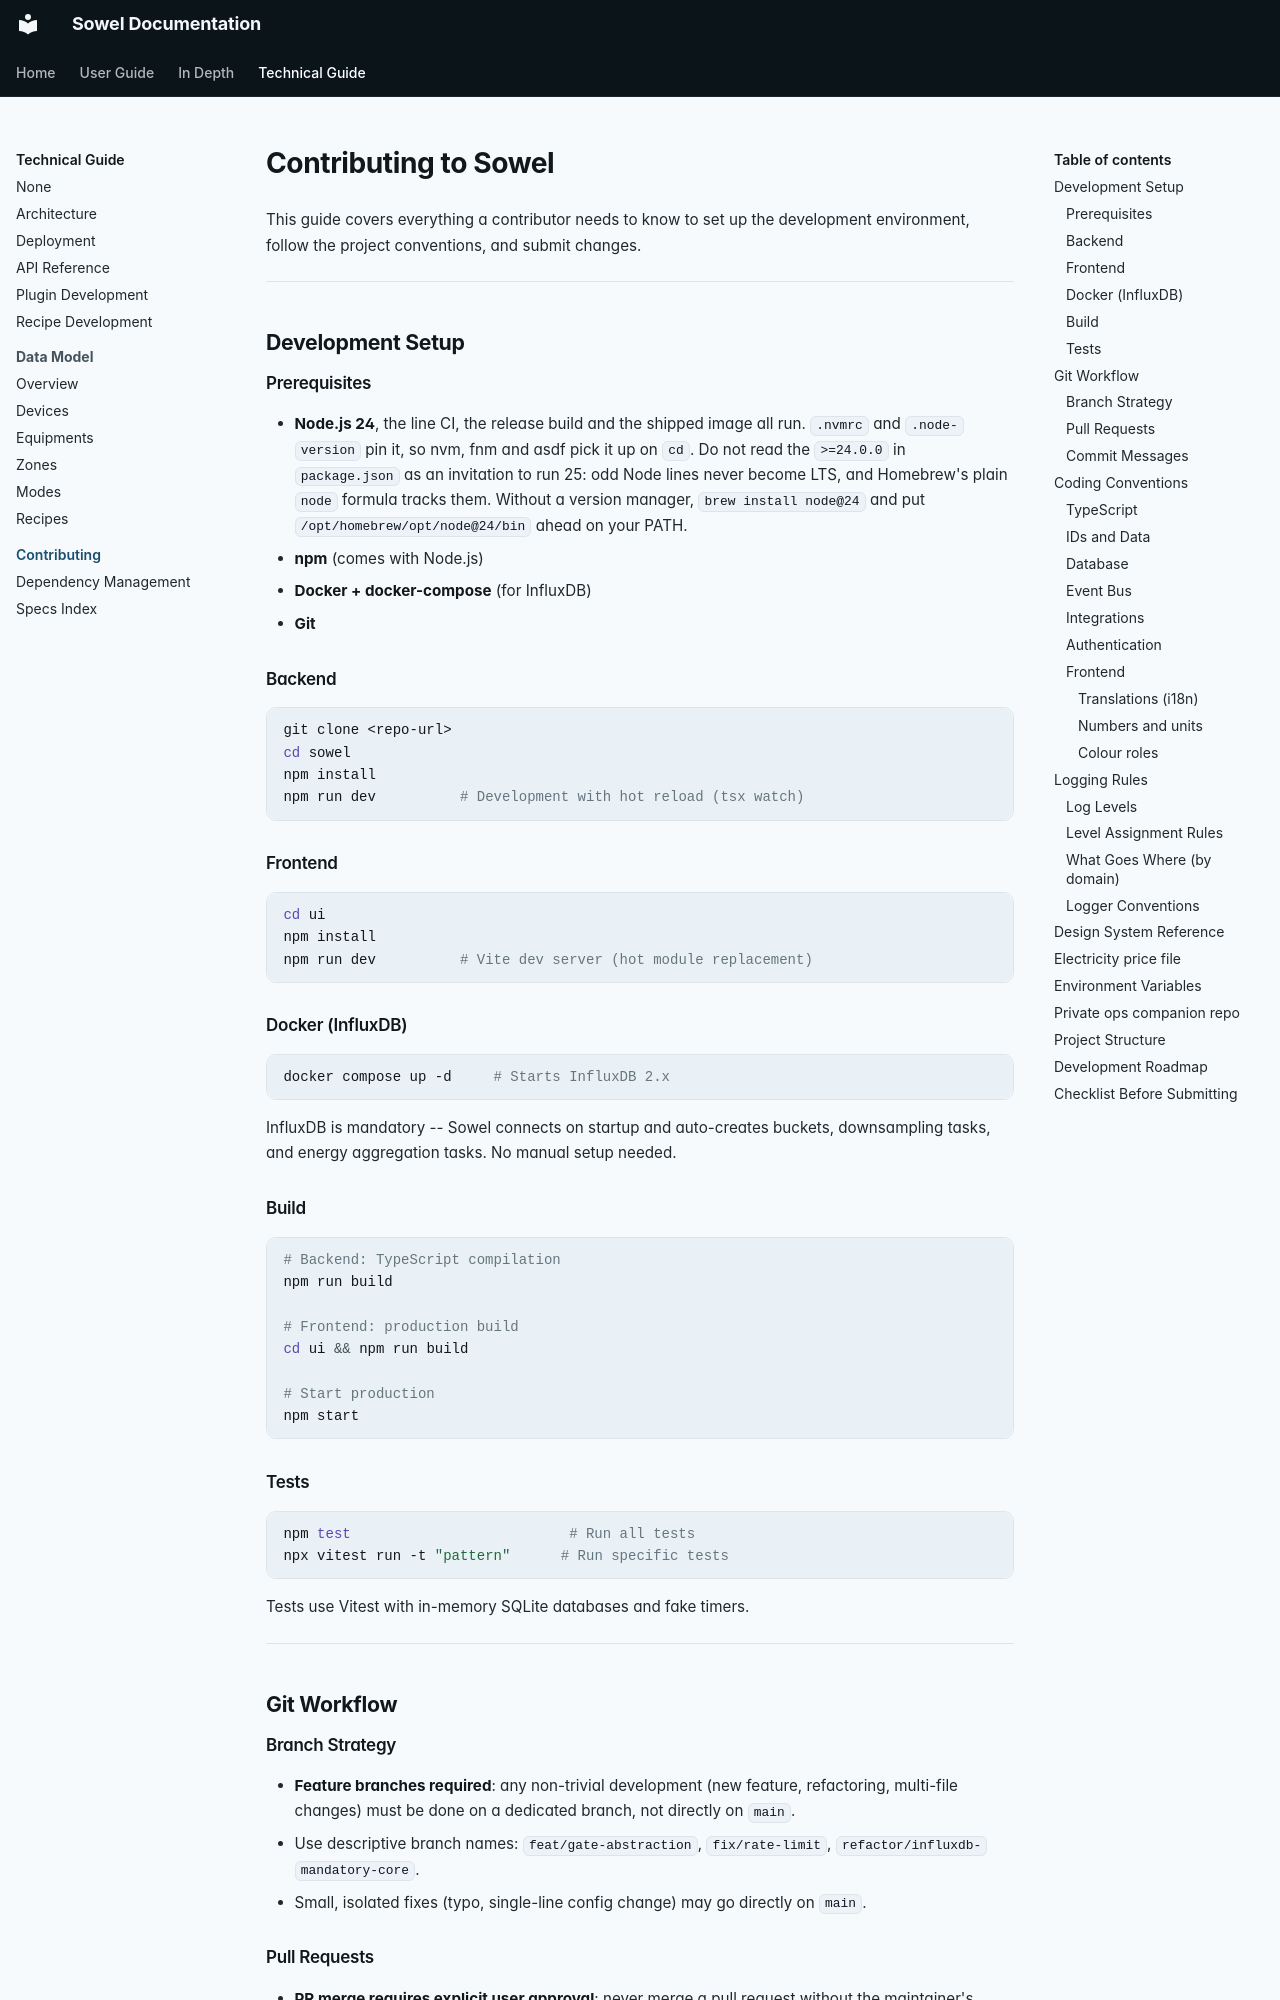

repository: mchacher/sowel · page: technical/contributing/index.html · generator: mkdocs

# Contributing to Sowel

This guide covers everything a contributor needs to know to set up the development environment, follow the project conventions, and submit changes.

---

## Development Setup

### Prerequisites

- **Node.js 24**, the line CI, the release build and the shipped image all run.
  `.nvmrc` and `.node-version` pin it, so nvm, fnm and asdf pick it up on `cd`.
  Do not read the `>=24.0.0` in `package.json` as an invitation to run 25: odd
  Node lines never become LTS, and Homebrew's plain `node` formula tracks them.
  Without a version manager, `brew install node@24` and put
  `/opt/homebrew/opt/node@24/bin` ahead on your PATH.
- **npm** (comes with Node.js)
- **Docker + docker-compose** (for InfluxDB)
- **Git**

### Backend

```bash
git clone <repo-url>
cd sowel
npm install
npm run dev          # Development with hot reload (tsx watch)
```

### Frontend

```bash
cd ui
npm install
npm run dev          # Vite dev server (hot module replacement)
```

### Docker (InfluxDB)

```bash
docker compose up -d     # Starts InfluxDB 2.x
```

InfluxDB is mandatory -- Sowel connects on startup and auto-creates buckets, downsampling tasks, and energy aggregation tasks. No manual setup needed.

### Build

```bash
# Backend: TypeScript compilation
npm run build

# Frontend: production build
cd ui && npm run build

# Start production
npm start
```

### Tests

```bash
npm test                          # Run all tests
npx vitest run -t "pattern"      # Run specific tests
```

Tests use Vitest with in-memory SQLite databases and fake timers.

---

## Git Workflow

### Branch Strategy

- **Feature branches required**: any non-trivial development (new feature, refactoring, multi-file changes) must be done on a dedicated branch, not directly on `main`.
- Use descriptive branch names: `feat/gate-abstraction`, `fix/rate-limit`, `refactor/influxdb-mandatory-core`.
- Small, isolated fixes (typo, single-line config change) may go directly on `main`.

### Pull Requests

- **PR merge requires explicit user approval**: never merge a pull request without the maintainer's explicit validation.
- Create the PR, present it, and wait for approval before merging.
- Keep PRs focused -- one feature or fix per PR.
- For Dependabot PRs (bumps, security patches, coupled major upgrades), follow the [Dependency Management](dependency-management.md) playbook.

### Commit Messages

Follow conventional commit style:

```
feat(devices): add auto-discovery for Netatmo HC
fix(energy): correct HP/HC timestamp offset
refactor(core): make InfluxDB mandatory
docs(api): update endpoint documentation
```

---

## Coding Conventions

### TypeScript

- **Strict mode** is enabled project-wide.
- All types are defined in `src/shared/types.ts` and shared across backend modules.
- Use TypeScript discriminated unions for the typed Event Bus (`EngineEvent` type).
- Always run `npx tsc --noEmit` before committing to catch type errors.

### IDs and Data

- UUID v4 for all entity IDs: `crypto.randomUUID()`.
- All dates in ISO 8601 format.
- All interfaces live in `src/shared/types.ts`.

### Database

- SQLite via `better-sqlite3` synchronous API -- intentionally sync, very fast.
- WAL mode: `PRAGMA journal_mode=WAL`.
- Migrations in `migrations/` directory, run automatically on startup.
- Use transactions for batch operations.
- Migration files follow the naming pattern: `NNN_description.sql` (e.g. `033_plugins.sql`).

### Event Bus

- Typed `EventEmitter` with TypeScript discriminated union (`EngineEvent` type).
- All handlers must be **non-blocking** and must **never throw**.
- Wrap all handler logic in try/catch with logging.

### Integrations

- Each device source implements the `IntegrationPlugin` interface.
- Plugins register with `IntegrationRegistry` which manages lifecycle (start/stop/reconnect).
- MQTT-based integrations use `mqtt.js` with `connectAsync` for async/await.
- Cloud-based integrations use polling with configurable intervals.
- All message/event handlers must never throw -- wrap in try/catch with logging.
- Settings stored in SQLite `settings` table under `integration.<id>.<key>`, configurable from the UI.
